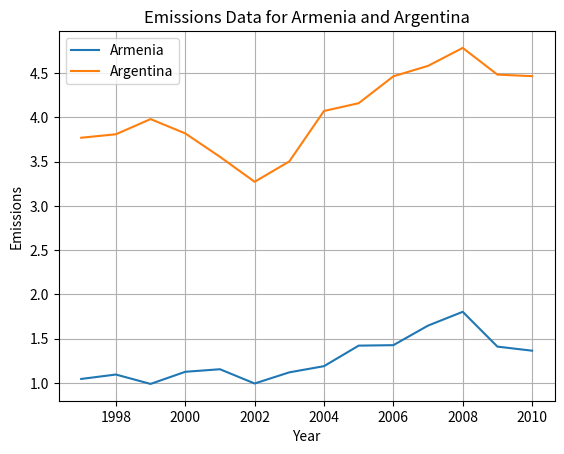

Reproduce this figure in Python.
import matplotlib.pyplot as plt

# Sample data (replace with your actual data)
data = """CO2 per capita,1997,1998,1999,2000,2001,2002,2003,2004,2005,2006,2007,2008,2009,2010
Afghanistan,0.052333365,0.048546686,0.037446034,0.034170007,0.027255262,0.014583427,0.022703695,0.02747237,0.036779904,0.047089636,0.068311633,0.131601903,0.213325007,0.262173714
Albania,0.499261188,0.569225594,0.971341941,0.983553048,1.047320154,1.214003077,1.382066271,1.332965957,1.353788699,1.224310364,1.27942017,1.297752738,1.215054777,1.336544035
Algeria,3.015670427,3.608257648,3.060244617,2.879527679,2.720453311,2.889312783,2.899236274,2.762219639,3.257009779,3.113135178,3.312874684,3.328944661,3.564360549,3.480976541
Andorra,7.061602855,7.533542944,8.022713657,8.112345412,7.897775769,7.700515138,7.414281032,7.499690095,7.390954533,6.839939571,6.622435189,6.527241242,6.178519784,6.092100302
Angola,0.576990561,0.556212458,0.677616537,0.685079070,0.676339193,0.850521392,0.587810214,1.177610138,1.161661852,1.308848969,1.435043652,1.474353388,1.500053579,1.593917842
Antigua and Barbuda,4.664325286,4.497461473,4.584238117,4.438377803,4.353775869,4.50892469,4.756310474,4.913204085,4.893782672,5.006748909,5.162816858,5.275415031,5.679445419,5.786645624
Argentina,3.770570751,3.80967752,3.981141308,3.819693795,3.555285353,3.273067083,3.502902225,4.072843801,4.160611395,4.464492014,4.582394268,4.785169983,4.48356446,4.466338068
Armenia,1.045668737,1.095600733,0.989444203,1.126427051,1.155322737,0.994206704,1.120167569,1.190051716,1.421960886,1.427325514,1.648352304,1.804106217,1.410814574,1.364888442
Aruba,21.74312968,19.21445326,19.02942041,24.73662638,24.21604611,23.83821726,23.27741935,22.80421892,22.50914228,22.13329958,22.62093228,21.68186039,21.52978401,21.59310807
Australia,18.00758857,18.51527047,17.1783559,17.19727773,16.7592018,17.39286776,17.46183995,17.34623728,17.7739756,17.89312837,17.85990598,18.01631327,18.03726854,16.75230078
"""

# Split the data into lines
lines = data.split('\n')

# Extract the header (years) and convert them to integers
header = lines[0].split(',')
years = [int(year) for year in header[1:]]

# Initialize a dictionary to store the emissions data
myDict = {}

# Iterate through the data and store it in the dictionary
for line in lines[1:]:
    parts = line.split(',')
    country = parts[0]
    emissions = [float(value) for value in parts[1:]]
    myDict[country] = emissions

# Select two countries
country1 = "Armenia"
country2 = "Argentina"

# Check if the selected countries exist in the data
if country1 in myDict and country2 in myDict:
    # Extract emissions data for the selected countries
    emissions1 = myDict[country1]
    emissions2 = myDict[country2]

    # Create a plot using the extracted years as x-axis
    plt.plot(years, emissions1, label=country1)
    plt.plot(years, emissions2, label=country2)
    plt.legend()
    plt.title(f'Emissions Data for {country1} and {country2}')
    plt.xlabel('Year')
    plt.ylabel('Emissions')
    plt.grid(True)

    # Show the plot
    plt.show()
else:
    print("Selected countries not found in the data.")


